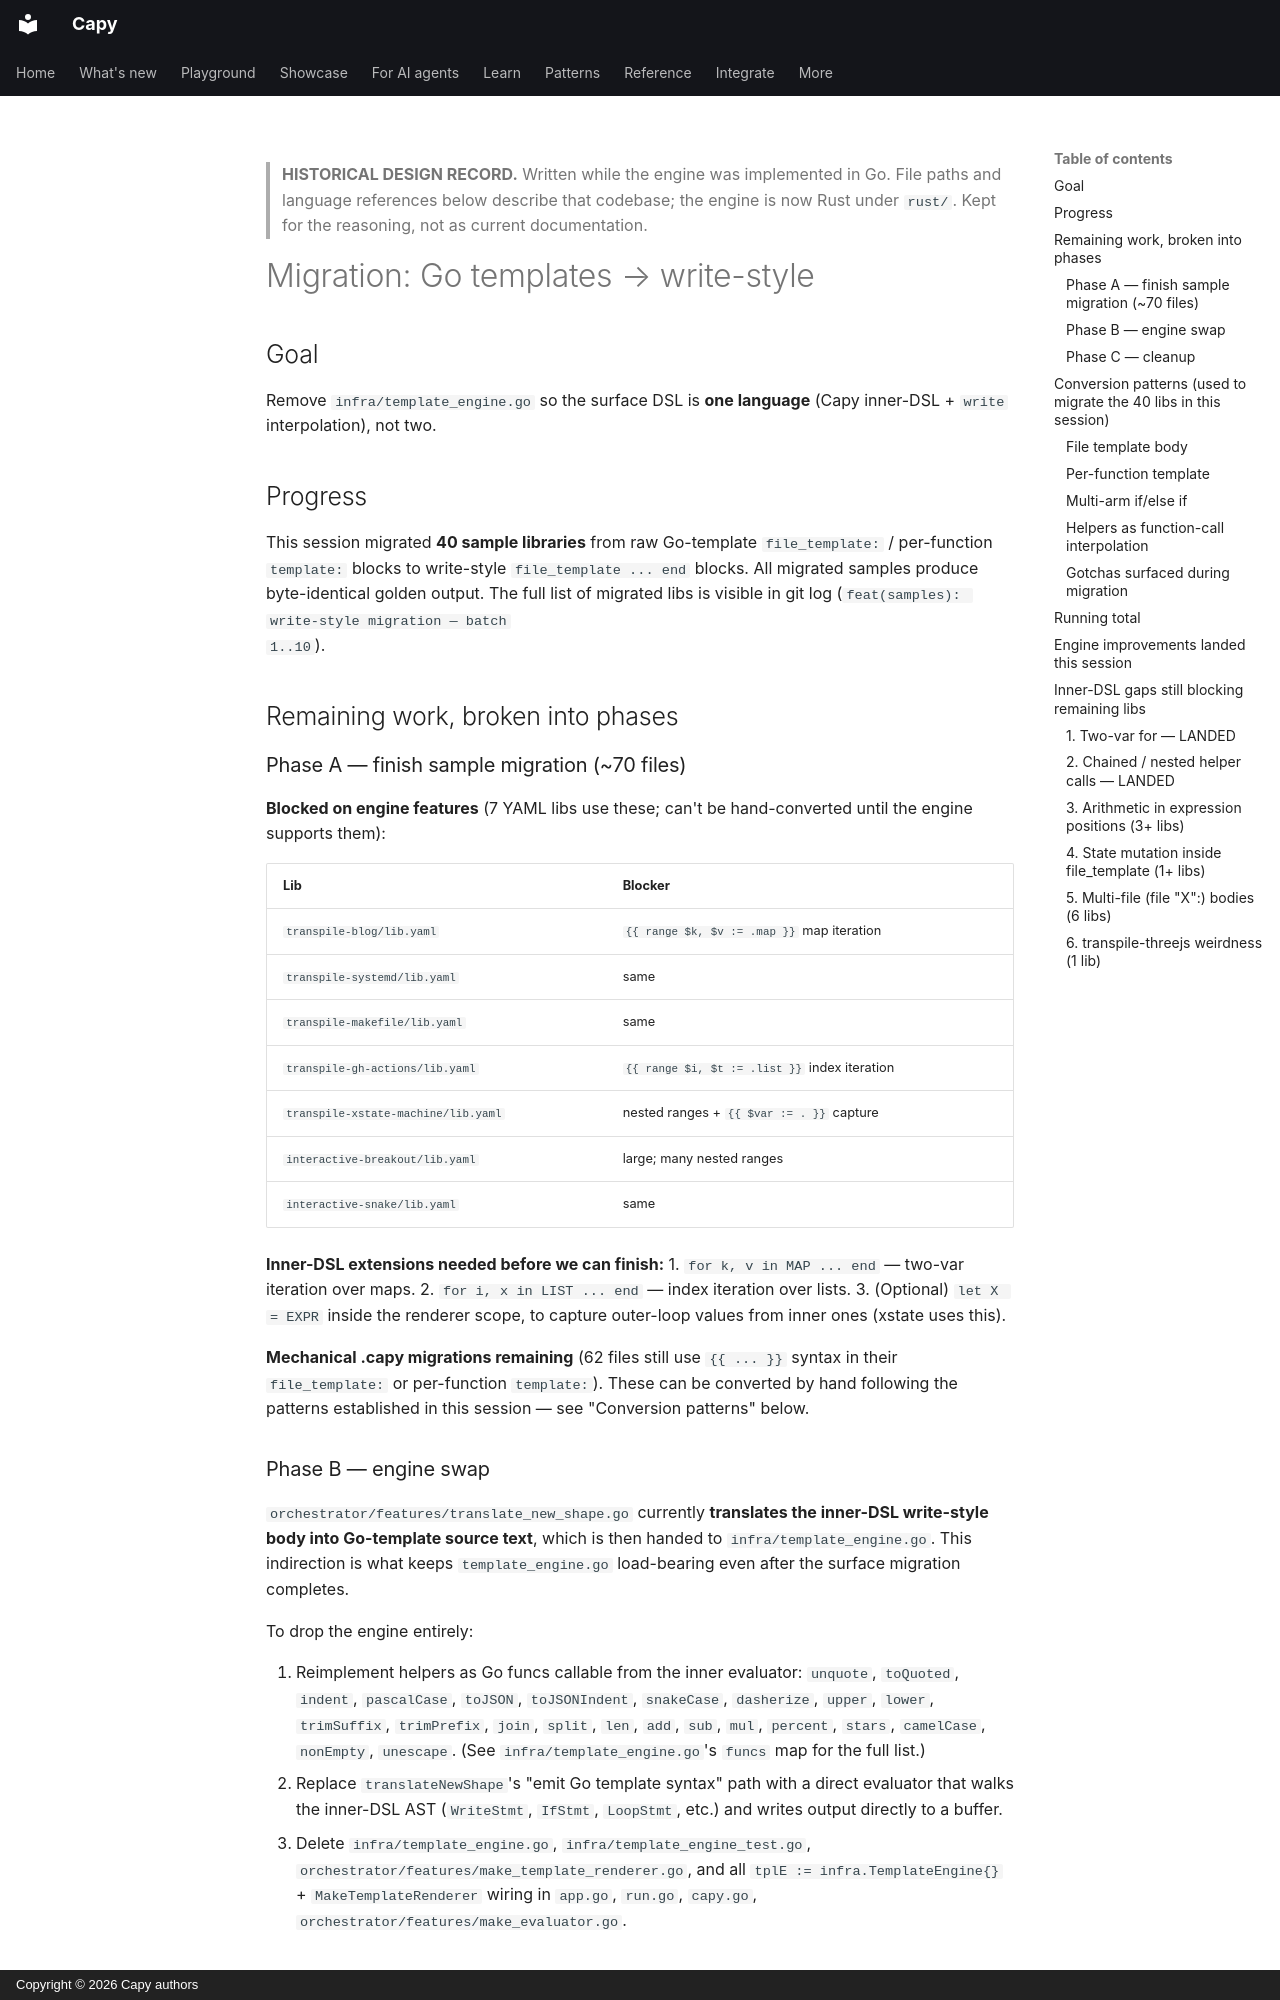

repository: olivierdevelops/capy · page: design/migration-write-style/index.html · generator: mkdocs · copyright: Copyright © 2026 Capy authors

> **HISTORICAL DESIGN RECORD.** Written while the engine was implemented in Go.
> File paths and language references below describe that codebase; the engine is
> now Rust under `rust/`. Kept for the reasoning, not as current documentation.

# Migration: Go templates → write-style

## Goal

Remove `infra/template_engine.go` so the surface DSL is **one
language** (Capy inner-DSL + `write` interpolation), not two.

## Progress

This session migrated **40 sample libraries** from raw Go-template
`file_template:` / per-function `template:` blocks to write-style
`file_template ... end` blocks. All migrated samples produce
byte-identical golden output. The full list of migrated libs is
visible in git log (`feat(samples): write-style migration — batch
1..10`).

## Remaining work, broken into phases

### Phase A — finish sample migration (~70 files)

**Blocked on engine features** (7 YAML libs use these; can't be
hand-converted until the engine supports them):

| Lib | Blocker |
|---|---|
| `transpile-blog/lib.yaml` | `{{ range $k, $v := .map }}` map iteration |
| `transpile-systemd/lib.yaml` | same |
| `transpile-makefile/lib.yaml` | same |
| `transpile-gh-actions/lib.yaml` | `{{ range $i, $t := .list }}` index iteration |
| `transpile-xstate-machine/lib.yaml` | nested ranges + `{{ $var := . }}` capture |
| `interactive-breakout/lib.yaml` | large; many nested ranges |
| `interactive-snake/lib.yaml` | same |

**Inner-DSL extensions needed before we can finish:**
1. `for k, v in MAP ... end` — two-var iteration over maps.
2. `for i, x in LIST ... end` — index iteration over lists.
3. (Optional) `let X = EXPR` inside the renderer scope, to capture
   outer-loop values from inner ones (xstate uses this).

**Mechanical .capy migrations remaining** (62 files still use
`{{ ... }}` syntax in their `file_template:` or per-function
`template:`). These can be converted by hand following the patterns
established in this session — see "Conversion patterns" below.
